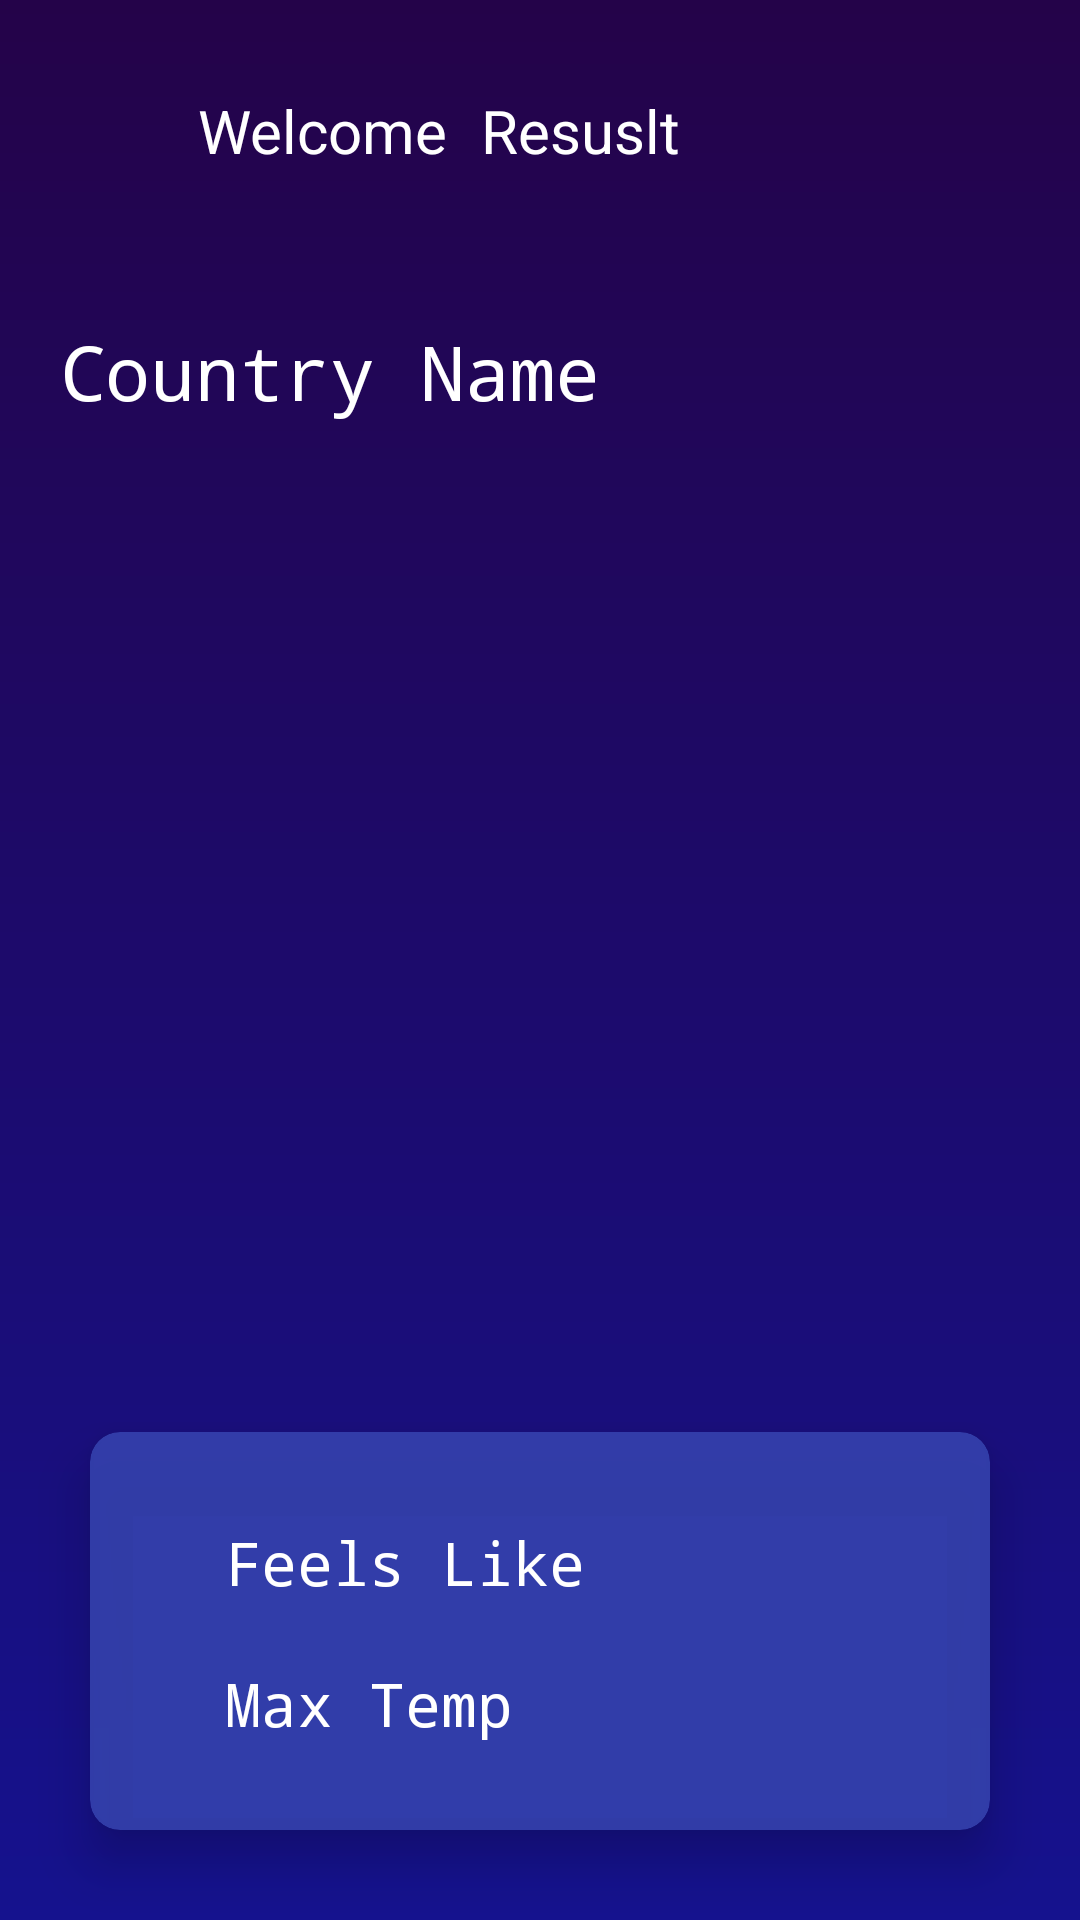

Produce the Android XML layout that renders to this screen, including the resource entries it uses.
<!-- AndroidManifest.xml: application theme Theme.LoginAndSignUp -->
<!-- res/layout/activity_main.xml -->
<?xml version="1.0" encoding="utf-8"?>
<LinearLayout xmlns:android="http://schemas.android.com/apk/res/android"
    xmlns:app="http://schemas.android.com/apk/res-auto"
    xmlns:tools="http://schemas.android.com/tools"
    android:orientation="vertical"
    android:layout_width="match_parent"
    android:layout_height="match_parent"
    android:background="@drawable/main_bg"
    tools:context=".MainActivity"
    >
    <LinearLayout
        android:layout_width="wrap_content"
        android:layout_height="wrap_content"
        android:padding="20dp">

        <ImageView
            android:id="@+id/avatar"
            android:src="@drawable/baseline_person"
            android:layout_width="45dp"
            android:layout_height="match_parent"
            android:layout_weight="1"
            android:padding="5dp"
            android:layout_marginBottom="5dp"
            />

        <TextView
            android:layout_width="wrap_content"
            android:layout_height="wrap_content"
            android:text="@string/welcome"
            android:textColor="@color/white"
            android:textSize="20sp"
            android:padding="1dp"/>

        <TextView
            android:layout_width="wrap_content"
            android:layout_height="wrap_content"
            android:text="Resuslt"
            android:textColor="@color/white"
            android:textSize="20sp"
            android:padding="10dp"
            android:id="@+id/result"/>



    </LinearLayout>
    
    <LinearLayout
        android:layout_width="match_parent"
        android:layout_height="wrap_content"
        android:orientation="vertical"
        android:padding="20dp">

        <TextView
            android:id="@+id/tv_name"
            android:layout_width="wrap_content"
            android:layout_height="wrap_content"
            android:fontFamily="monospace"
            android:text="@string/country_name"
            android:textColor="#fff"
            android:textSize="25sp"/>

        <LinearLayout
            android:layout_width="match_parent"
            android:layout_height="wrap_content"
            android:orientation="horizontal">


        <TextView
            android:layout_width="wrap_content"
            android:layout_height="wrap_content"
            android:fontFamily="monospace"
            android:textColor="#fff"
            android:textSize="50sp"
            android:id="@+id/tv_temp"/>

            <TextView
                android:layout_width="wrap_content"
                android:layout_height="wrap_content"
                android:layout_marginStart="15dp"
                android:fontFamily="monospace"
                android:textColor="#fff"
                android:id="@+id/wdescription"
                android:textSize="15sp" />


        </LinearLayout>
    </LinearLayout>

    <ImageView
        android:id="@+id/weathericon"
        android:layout_width="200dp"
        android:layout_height="200dp"
        android:layout_gravity="center"
        android:layout_marginTop="20dp"
        android:contentDescription="@string/weathericon" />

    <androidx.cardview.widget.CardView
        android:layout_width="match_parent"
        android:layout_height="wrap_content"
        android:layout_margin="30dp"
        app:cardBackgroundColor="#E43542AE"
        app:cardCornerRadius="10dp"
        app:cardElevation="10dp">

        <LinearLayout
            android:layout_width="match_parent"
            android:layout_height="wrap_content"
            android:layout_marginTop="20dp"
            android:layout_marginBottom="20dp"
            android:orientation="vertical">

        <LinearLayout
            android:layout_width="match_parent"
            android:layout_height="wrap_content"
            android:layout_margin="5dp"
            android:padding="5dp"
            android:gravity="center"
            android:orientation="horizontal"
            android:weightSum="5">



            <TextView
                android:layout_width="0dp"
                android:layout_height="wrap_content"
                android:layout_marginStart="10dp"
                android:layout_weight="3"
                android:fontFamily="monospace"
                android:text="@string/feels_like"
                android:textColor="#fff"
                android:textSize="20sp" />

            <TextView
                android:layout_width="10dp"
                android:layout_height="wrap_content"
                android:layout_marginStart="10dp"
                android:layout_weight="1"
                android:fontFamily="monospace"
                android:id="@+id/feels_like"
                android:textColor="#fff"
                android:textSize="20sp"/>



        </LinearLayout>

        <LinearLayout
            android:layout_width="match_parent"
            android:layout_height="wrap_content"
            android:layout_margin="5dp"
            android:padding="5dp"
            android:gravity="center"
            android:orientation="horizontal"
            android:weightSum="5">



            <TextView
                android:layout_width="0dp"
                android:layout_height="wrap_content"
                android:layout_marginStart="10dp"
                android:layout_weight="3"
                android:fontFamily="monospace"
                android:text="@string/temp_max"
                android:textColor="#fff"
                android:textSize="20sp" />

            <TextView
                android:layout_width="10dp"
                android:layout_height="wrap_content"
                android:layout_marginStart="10dp"
                android:layout_weight="1"
                android:fontFamily="monospace"
                android:id="@+id/tamp_max"
                android:textColor="#fff"
                android:textSize="20sp" />



        </LinearLayout>

            <LinearLayout
                android:layout_width="match_parent"
                android:layout_height="wrap_content"
                android:layout_margin="5dp"
                android:padding="5dp"
                android:gravity="center"
                android:orientation="horizontal"
                android:weightSum="5">



                <TextView
                    android:layout_width="0dp"
                    android:layout_height="wrap_content"
                    android:layout_marginStart="10dp"
                    android:layout_weight="3"
                    android:fontFamily="monospace"
                    android:text="@string/temp_min"
                    android:textColor="#fff"
                    android:textSize="20sp" />

                <TextView
                    android:layout_width="10dp"
                    android:layout_height="wrap_content"
                    android:layout_marginStart="10dp"
                    android:layout_weight="1"
                    android:fontFamily="monospace"
                    android:id="@+id/temp_min"
                    android:textColor="#fff"
                    android:textSize="20sp" />



            </LinearLayout>

        <LinearLayout
            android:layout_width="match_parent"
            android:layout_height="wrap_content"
            android:layout_margin="5dp"
            android:padding="5dp"
            android:gravity="center"
            android:orientation="horizontal"
            android:weightSum="5">



            <TextView
                android:layout_width="0dp"
                android:layout_height="wrap_content"
                android:layout_marginStart="10dp"
                android:layout_weight="3"
                android:fontFamily="monospace"
                android:text="@string/humidity"
                android:textColor="#fff"
                android:textSize="20sp" />

            <TextView
                android:layout_width="10dp"
                android:layout_height="wrap_content"
                android:layout_marginStart="10dp"
                android:layout_weight="1"
                android:fontFamily="monospace"
                android:id="@+id/humidity"
                android:textColor="#fff"
                android:textSize="20sp" />



        </LinearLayout>

        </LinearLayout>
    </androidx.cardview.widget.CardView>


</LinearLayout>
<!-- resources referenced by this layout -->
<resources>
  <!-- drawable main_bg (drawable) -->
  <?xml version="1.0" encoding="utf-8"?>
  <shape xmlns:tools="http://schemas.android.com/tools"
      xmlns:android="http://schemas.android.com/apk/res/android">
  
      <gradient
          android:angle="90"
          android:endColor="#240349"
          android:startColor="#15128E"
          android:type="linear"
  
          >
  
  
      </gradient>
  </shape>
  <string name="country_name">Country Name</string>
  <string name="feels_like">Feels Like</string>
  <string name="humidity">Humidity</string>
  <string name="temp_max">Max Temp</string>
  <string name="temp_min">Min Temp</string>
  <string name="weathericon">weathericon</string>
  <string name="welcome">Welcome</string>
  <style name="Theme.LoginAndSignUp" parent="Theme.MaterialComponents.DayNight.NoActionBar">
          
          <item name="colorPrimary">@color/purple_500</item>
          <item name="colorPrimaryVariant">@color/material_dynamic_neutral20</item>
          <item name="colorOnPrimary">@color/white</item>
          
          <item name="colorSecondary">@color/teal_200</item>
          <item name="colorSecondaryVariant">@color/teal_700</item>
          <item name="colorOnSecondary">@color/white</item>
          
          <item name="android:statusBarColor" tools:targetApi="l">@color/ic_launcher_background</item>
          
      </style>
  <color name="ic_launcher_background">#00BAFE</color>
  <!-- not gathered from this repository: default colours our renderer supplied (Android Studio template values) -->
  <color name="purple_500">#FF6200EE</color>
  <color name="teal_200">#FF03DAC5</color>
  <color name="teal_700">#FF018786</color>
  <color name="white">#FFFFFFFF</color>
</resources>
